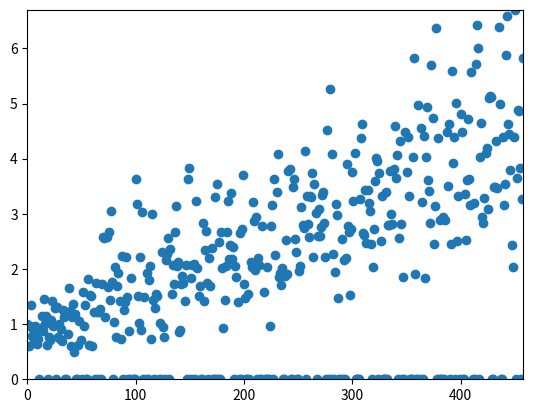

Write the Python code that produced this figure.

import matplotlib.pyplot as plt

def scatter_plot(x, y):
    plt.figure()
    plt.scatter(x, y)

    axes = plt.gca()
    axes.set_xlim([min(x), max(x)])
    axes.set_ylim([min(y), max(y)])

    plt.show()
    plt.close()

if __name__ == '__main__':

    x = range(0, 459)
    y = [1.008058, 0.597034, 0.968055, 1.347077, 0.791045, 0.909052, 0.677038, 0.970055, 0.859049, 0.640037, 0.729042, 0.0, 0.936054, 1.150066, 0.87205, 1.460083, 1.003057, 1.155066, 0.630036, 0.0, 0.760043, 0.709041, 1.077061, 1.411081, 0.959055, 1.295074, 0.001, 1.306075, 0.762043, 0.998057, 0.725041, 0.909052, 0.686039, 1.252072, 1.138065, 0.0, 0.0, 0.827047, 1.659094, 1.23407, 0.606035, 1.131065, 1.366078, 0.500029, 1.178067, 0.0, 0.0, 0.630036, 1.05206, 0.721041, 0.0, 1.577091, 0.962055, 1.353078, 0.0, 0.0, 1.819104, 0.617035, 1.526087, 1.518087, 0.607034, 1.21807, 0.0, 1.738099, 1.219069, 0.0, 1.21307, 1.268073, 0.001, 1.735099, 2.581148, 2.566147, 1.126064, 2.577147, 1.673095, 2.678154, 1.436082, 3.056175, 1.7591, 0.0, 1.04606, 2.030116, 0.766044, 1.683096, 1.93211, 1.418081, 0.725042, 2.232128, 0.0, 1.259072, 1.394079, 2.215126, 1.494085, 0.0, 0.87805, 0.0, 1.841105, 0.001, 0.0, 0.0, 3.632208, 3.170181, 1.513087, 1.026059, 2.216126, 0.901052, 3.031174, 0.0, 1.494086, 0.0, 1.934111, 0.001, 1.801103, 2.053118, 0.731042, 2.998172, 1.429082, 0.0, 1.298074, 1.544088, 1.503086, 0.0, 1.024059, 0.0, 2.308132, 0.951055, 0.766044, 0.0, 2.155123, 2.26913, 2.565146, 0.0, 2.365135, 1.543088, 2.066119, 1.728099, 2.679153, 3.14318, 2.054117, 2.124122, 0.849048, 0.892051, 1.734099, 1.865106, 1.7381, 1.411081, 2.063118, 0.001001, 3.634207, 3.827218, 0.001, 1.836105, 2.072118, 0.0, 2.09512, 0.0, 3.239185, 2.009115, 1.502086, 1.684096, 0.0, 0.001, 2.825161, 1.423081, 2.336134, 2.680153, 1.7381, 0.0, 2.195125, 1.683096, 2.385136, 0.0, 0.0, 3.311189, 0.0, 3.549203, 0.001, 2.481142, 0.0, 2.664152, 2.019115, 0.930054, 1.444082, 2.056118, 2.670153, 3.224184, 2.186125, 2.44214, 3.375193, 2.177124, 2.396137, 0.0, 2.046117, 1.852106, 1.40208, 0.0, 2.650152, 0.0, 2.725156, 3.696211, 1.722098, 1.474084, 0.001, 0.0, 1.549088, 0.001, 2.126122, 2.043117, 3.218184, 2.874164, 1.977113, 2.950169, 0.0, 2.206126, 2.076119, 0.0, 0.0, 2.787159, 1.58009, 0.0, 0.0, 2.036116, 0.001, 0.0, 0.975056, 2.785159, 3.167181, 0.0, 3.624207, 2.258129, 3.390194, 4.085233, 1.853106, 1.927111, 1.708097, 2.023116, 0.0, 0.0, 1.873107, 2.526144, 1.913109, 3.774216, 3.813219, 0.0, 0.0, 3.4892, 3.639208, 2.536145, 2.310132, 0.0, 0.001, 1.966112, 2.055118, 3.126179, 2.80616, 2.735157, 4.138237, 0.0, 3.32619, 2.819161, 2.571147, 3.314189, 3.308189, 3.741214, 2.216127, 3.536203, 3.007172, 0.0, 2.604149, 3.088177, 2.594148, 2.769159, 3.33319, 3.403195, 2.839162, 2.219127, 0.001, 4.512258, 0.001, 5.258301, 0.001, 4.084234, 2.26713, 0.0, 1.938111, 3.182182, 2.97317, 1.481085, 0.001, 0.0, 2.549146, 0.001, 2.170124, 0.0, 2.192126, 3.895223, 2.770159, 2.667152, 1.522087, 2.731157, 3.752215, 3.231184, 4.096234, 0.0, 0.0, 0.001, 0.001, 3.268187, 4.37325, 4.626265, 2.647151, 2.61515, 3.429196, 2.465141, 3.423196, 3.193183, 3.053174, 2.44414, 0.0, 2.044116, 2.732157, 3.590206, 4.01423, 3.951226, 0.0, 3.731214, 2.507143, 3.31519, 0.0, 0.001, 0.0, 3.401195, 0.0, 2.79616, 2.793159, 3.771216, 2.996171, 2.823161, 3.815218, 4.597263, 3.652209, 4.070233, 0.0, 2.566146, 4.324248, 2.817161, 0.001, 1.855106, 0.001, 4.477256, 3.766215, 4.385251, 3.330191, 0.0, 0.0, 0.0, 4.039231, 5.829333, 1.915109, 0.001, 0.0, 4.969285, 0.0, 4.54726, 3.210184, 0.0, 4.406252, 1.844106, 4.02323, 4.937282, 3.605206, 3.407195, 2.840162, 5.697326, 4.736271, 2.446139, 3.13618, 6.368364, 0.0, 4.36925, 0.0, 2.889166, 0.0, 0.0, 2.941169, 0.001, 2.893165, 4.476256, 3.500201, 4.622264, 0.0, 2.444139, 5.584319, 3.926225, 4.400252, 0.0, 5.006287, 2.501143, 3.32319, 0.0, 4.807275, 4.489257, 0.0, 0.0, 3.360192, 2.517144, 3.611206, 4.715269, 3.630208, 3.158181, 5.578319, 0.0, 3.203183, 0.0, 5.708327, 6.428368, 6.000343, 0.0, 4.036231, 4.654266, 2.940168, 2.829162, 3.288188, 4.107235, 4.19224, 3.086176, 5.097292, 5.127293, 5.115293, 0.0, 0.0, 3.4922, 3.4942, 4.317247, 3.466198, 6.383365, 4.995285, 0.0, 0.0, 4.397251, 3.15318, 3.541202, 5.873336, 6.581376, 4.624265, 4.440254, 3.792217, 2.430139, 2.043117, 4.397251, 6.701384, 0.0, 3.649208, 4.88728, 4.866279, 3.826218, 0.0, 3.261187, 5.831334]

    scatter_plot(x, y)
